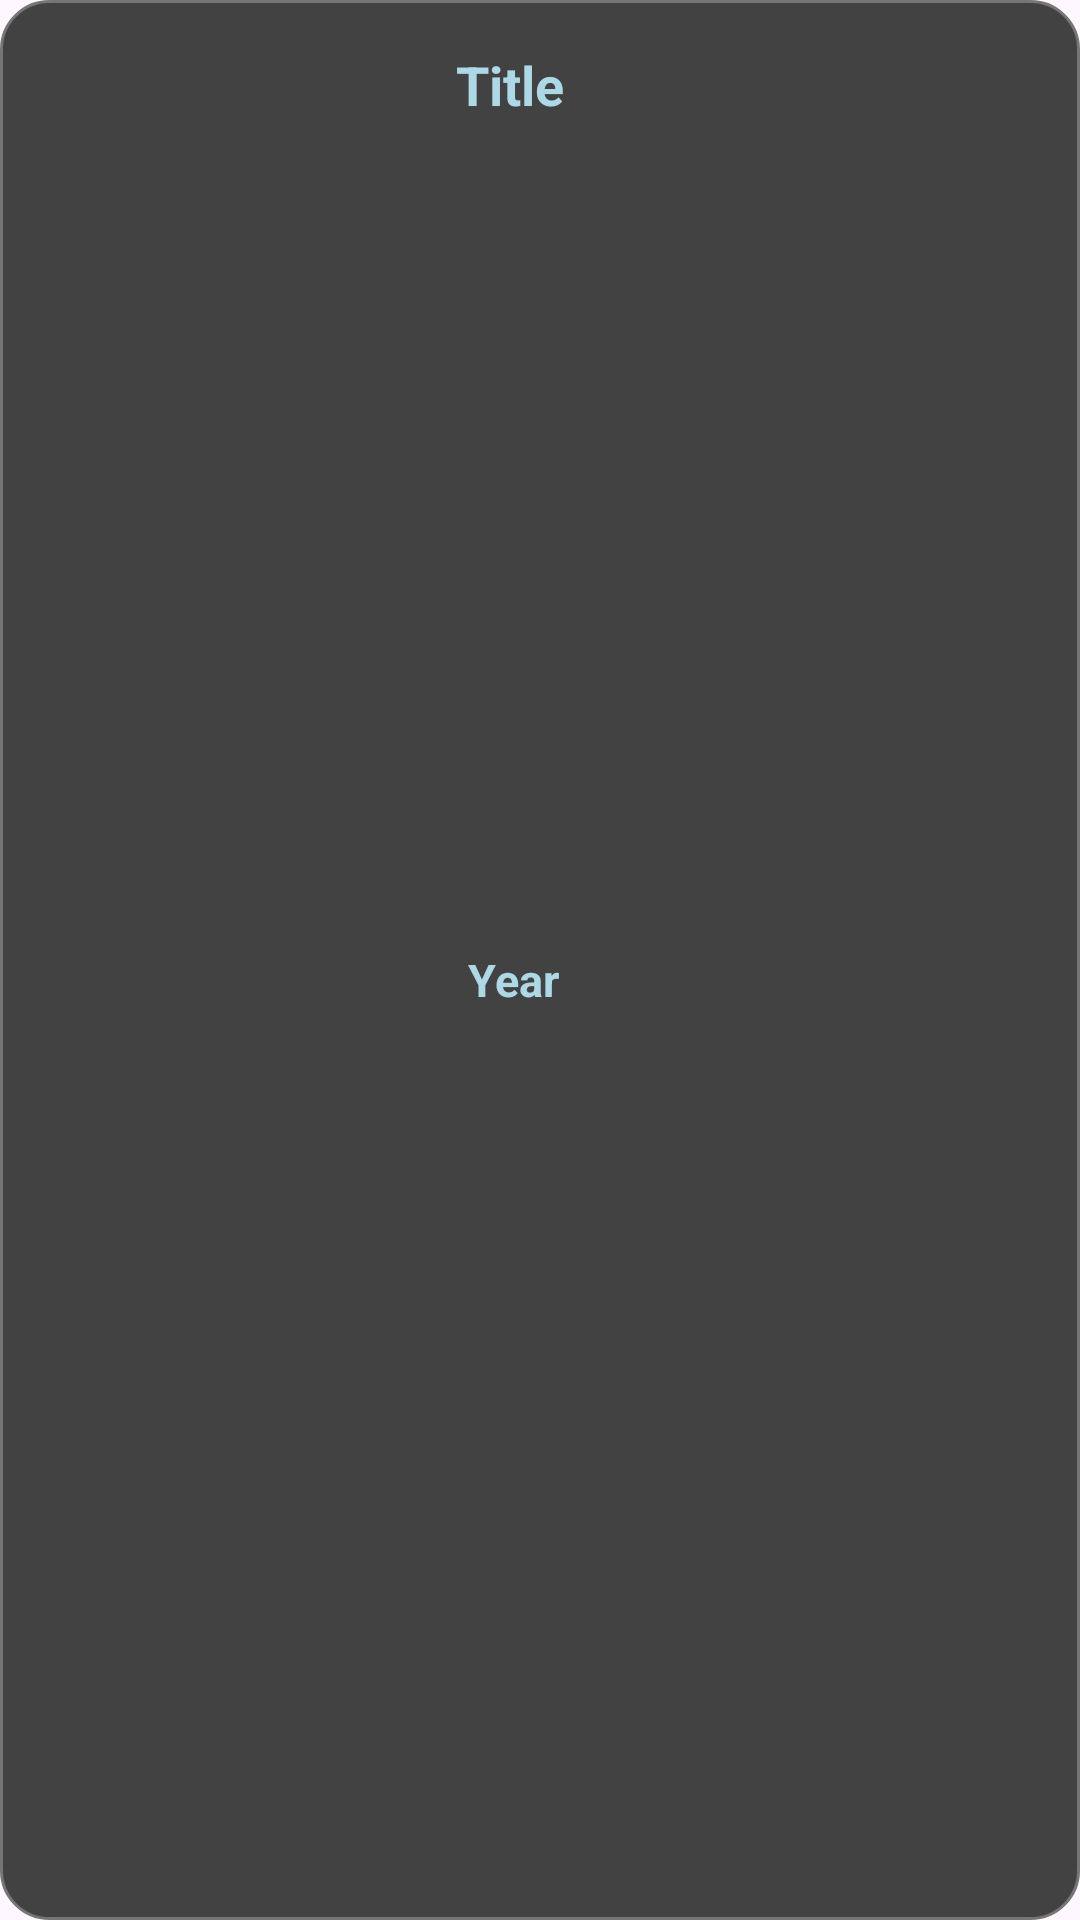

The Android layout XML behind this screen, and the referenced resources:
<!-- AndroidManifest.xml: application theme Theme.Assignment2_Eg -->
<!-- res/layout/cell_layout.xml -->
<androidx.constraintlayout.widget.ConstraintLayout xmlns:android="http://schemas.android.com/apk/res/android"
    xmlns:app="http://schemas.android.com/apk/res-auto"
    xmlns:tools="http://schemas.android.com/tools"
    android:layout_width="match_parent"
    android:layout_height="wrap_content"
    android:layout_marginBottom="8dp"
    android:background="@drawable/edittext_background"
    >

    <ImageView
        android:id="@+id/imagePosterView"
        android:layout_width="120dp"
        android:layout_height="120dp"
        android:layout_marginStart="16dp"
        android:layout_marginTop="16dp"
        android:layout_marginBottom="16dp"
        android:src="@drawable/ic_launcher_background"
        app:layout_constraintBottom_toBottomOf="parent"
        app:layout_constraintStart_toStartOf="parent"
        app:layout_constraintTop_toTopOf="parent"
        app:layout_constraintVertical_bias="1.0" />

    <TextView
        android:id="@+id/movie_title"
        android:layout_width="202dp"
        android:layout_height="wrap_content"
        android:layout_marginStart="16dp"
        android:layout_marginTop="16dp"
        android:text="Title"
        android:textColor="#ADD8E6"
        android:textSize="18dp"
        android:textStyle="bold"
        app:layout_constraintStart_toEndOf="@+id/imagePosterView"
        app:layout_constraintTop_toTopOf="parent" />

    <TextView
        android:id="@+id/movie_year"
        android:layout_width="70dp"
        android:layout_height="21dp"
        android:layout_marginStart="4dp"
        android:text="Year"
        android:textColor="#ADD8E6"
        android:textSize="15dp"
        android:textStyle="bold"
        app:layout_constraintBottom_toBottomOf="parent"
        app:layout_constraintStart_toStartOf="@+id/movie_title"
        app:layout_constraintTop_toBottomOf="@+id/movie_title"
        app:layout_constraintVertical_bias="0.477" />
</androidx.constraintlayout.widget.ConstraintLayout>
<!-- resources referenced by this layout -->
<resources>
  <!-- drawable edittext_background (drawable) -->
  <?xml version="1.0" encoding="utf-8"?>
  <shape xmlns:android="http://schemas.android.com/apk/res/android" android:shape="rectangle">
      <solid android:color="#424242" />  
      <corners android:radius="16dp" />  
      <stroke android:width="1dp" android:color="#757575" />  
  </shape>
  <style name="Theme.Assignment2_Eg" parent="Base.Theme.Assignment2_Eg" />
  <style name="Base.Theme.Assignment2_Eg" parent="Theme.Material3.DayNight.NoActionBar">
          
          
      </style>
</resources>
